Image classification data set "ChestX_Ray_Images" (greenapple-sea/Esophagus-Motility-Data on GitHub). Class labels (6): bradycardia type II, DES, EGJ, IEM, jackhammer esophagus, normal.

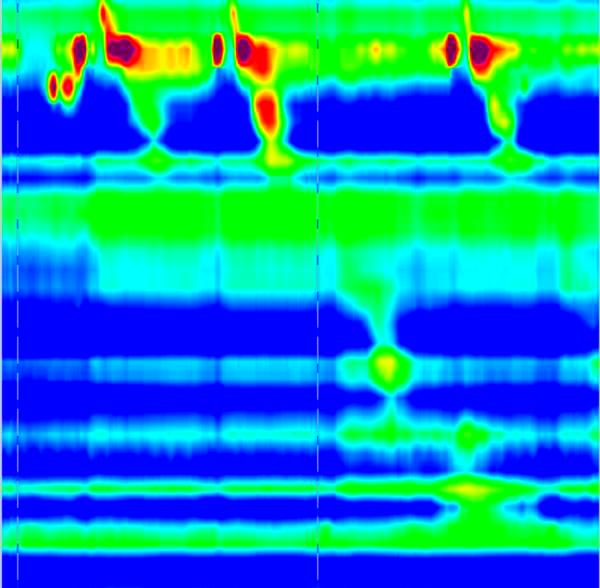
Label: bradycardia type II

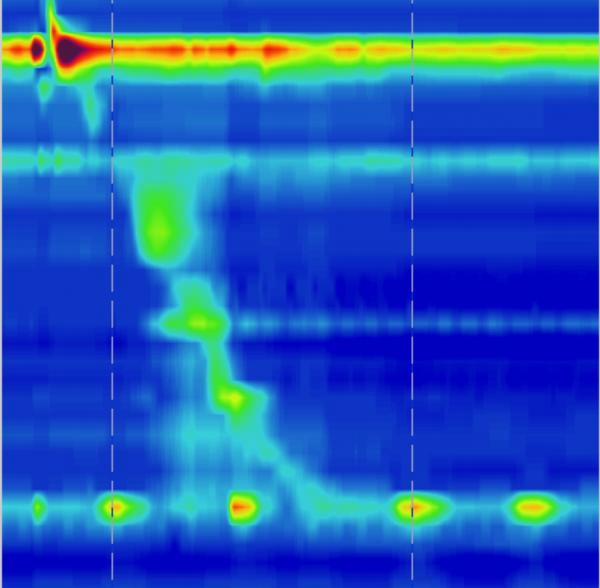
Label: IEM

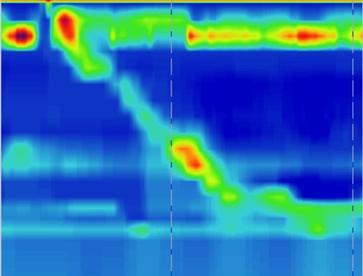
Label: normal

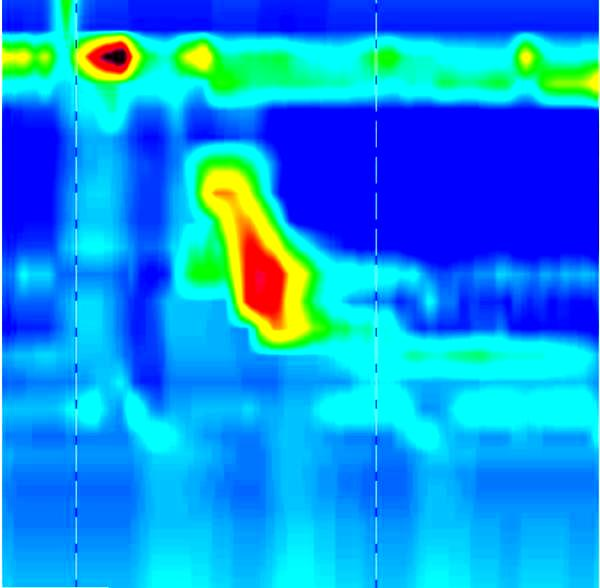
Label: DES

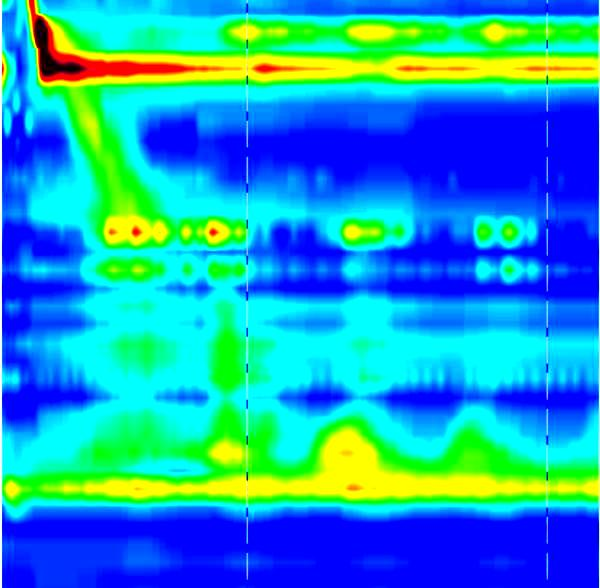
Label: EGJ

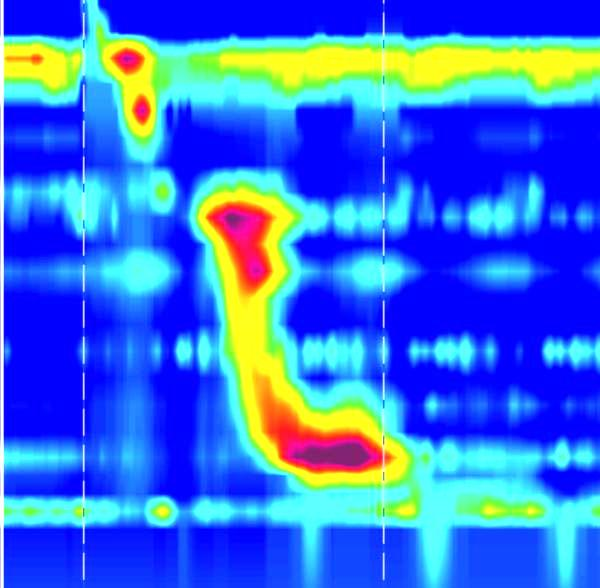
Label: jackhammer esophagus
